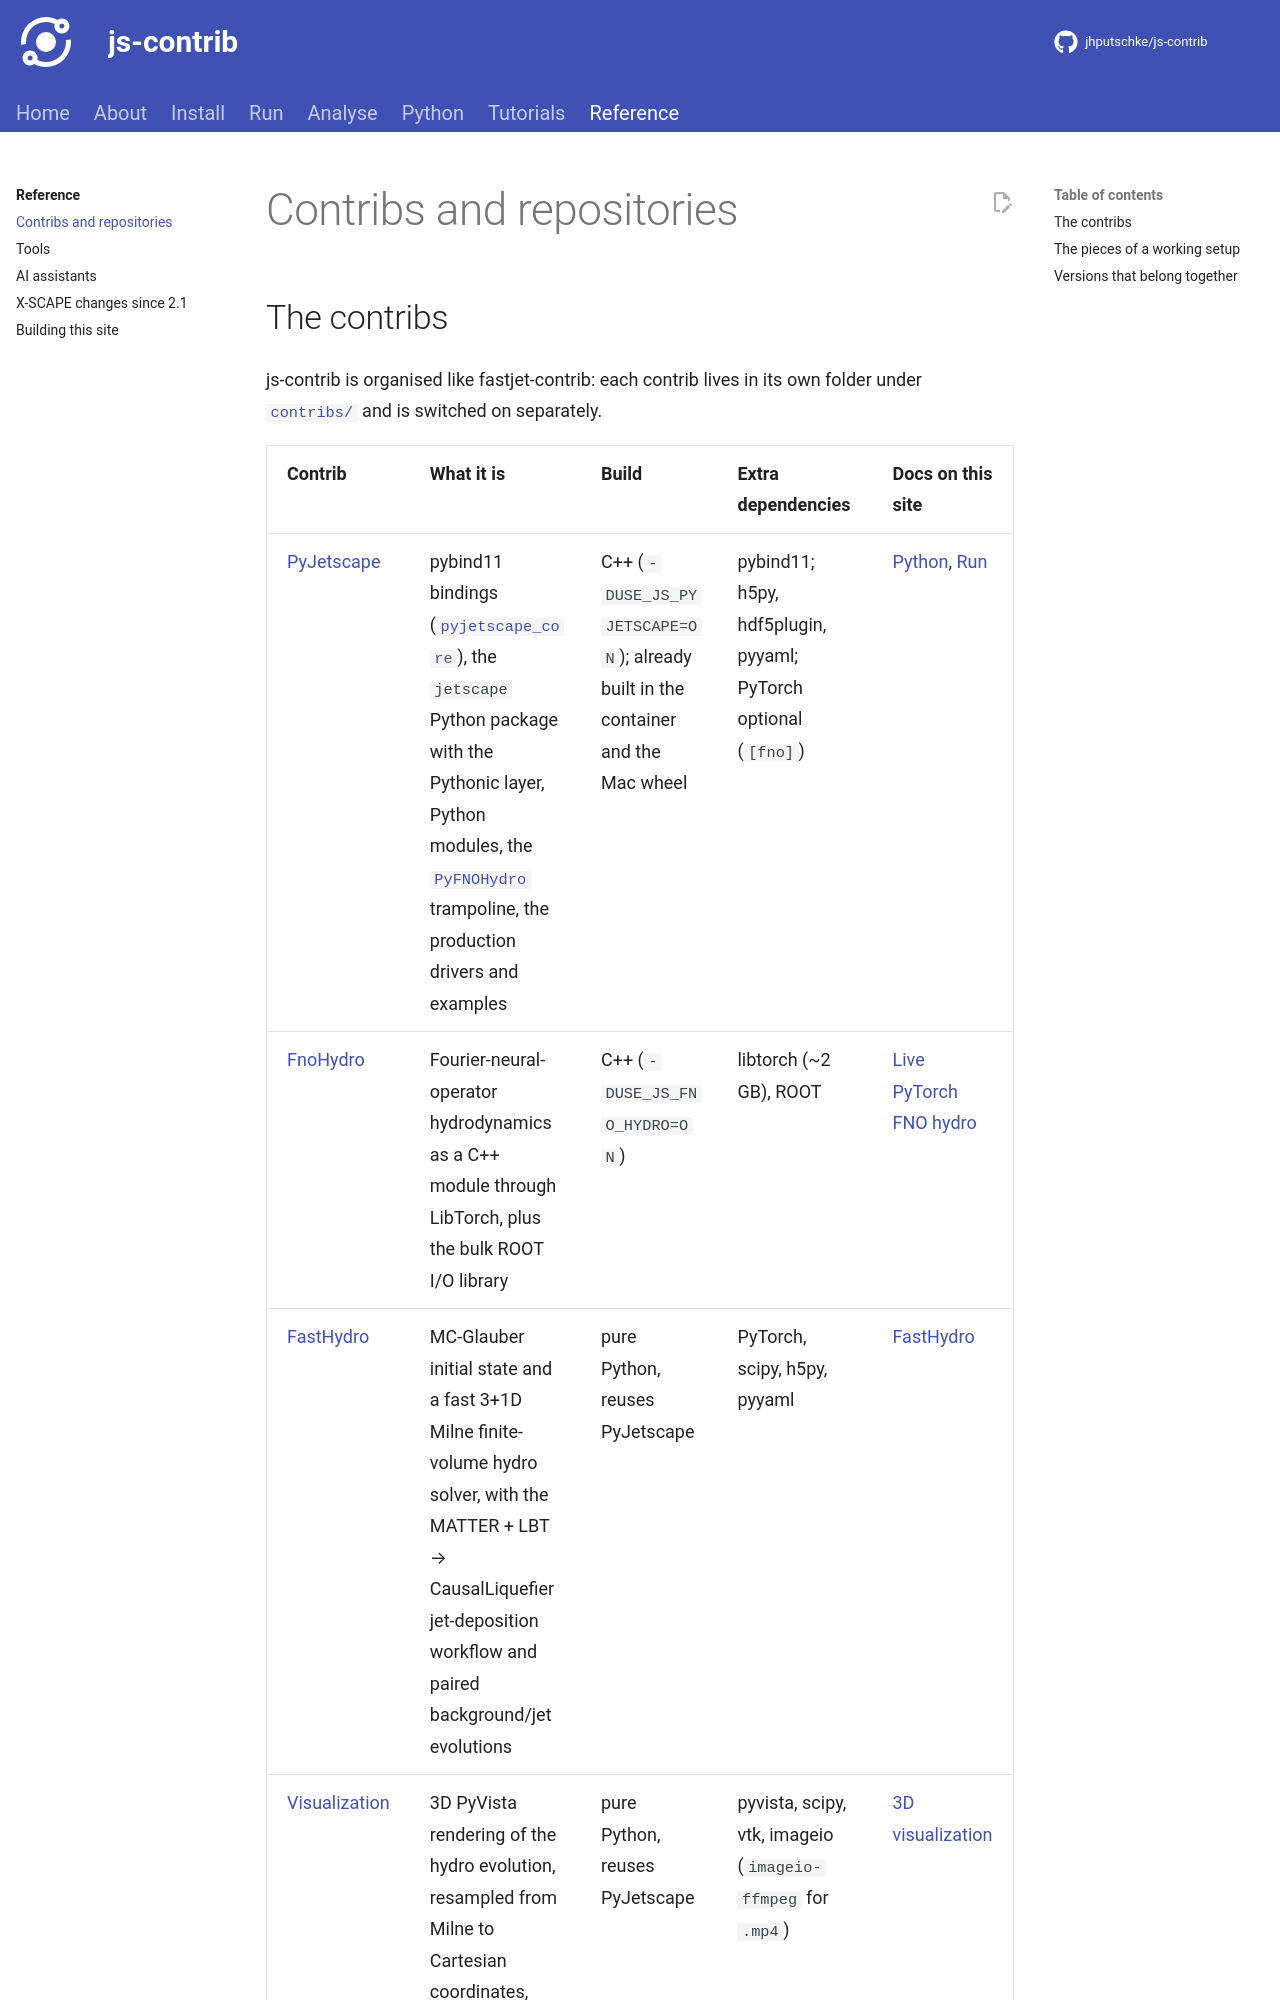

repository: jhputschke/js-contrib · page: reference/contribs/index.html · generator: mkdocs

# Contribs and repositories

## The contribs

js-contrib is organised like fastjet-contrib: each contrib lives in its own folder under
[`contribs/`](https://github.com/jhputschke/js-contrib/tree/main/contribs) and is switched on
separately.

| Contrib | What it is | Build | Extra dependencies | Docs on this site |
|---|---|---|---|---|
| [PyJetscape](https://github.com/jhputschke/js-contrib/tree/main/contribs/PyJetscape) | pybind11 bindings ([`pyjetscape_core`][jetscape.pyjetscape_core]), the `jetscape` Python package with the Pythonic layer, Python modules, the [`PyFNOHydro`][jetscape.fno_hydro.PyFNOHydro] trampoline, the production drivers and examples | C++ (`-DUSE_JS_PYJETSCAPE=ON`); already built in the container and the Mac wheel | pybind11; h5py, hdf5plugin, pyyaml; PyTorch optional (`[fno]`) | [Python](../python/index.md), [Run](../run/index.md) |
| [FnoHydro](https://github.com/jhputschke/js-contrib/tree/main/contribs/FnoHydro) | Fourier-neural-operator hydrodynamics as a C++ module through LibTorch, plus the bulk ROOT I/O library | C++ (`-DUSE_JS_FNO_HYDRO=ON`) | libtorch (~2 GB), ROOT | [Live PyTorch FNO hydro](../python/fno.md) |
| [FastHydro](https://github.com/jhputschke/js-contrib/tree/main/contribs/FastHydro) | MC-Glauber initial state and a fast 3+1D Milne finite-volume hydro solver, with the MATTER + LBT → CausalLiquefier jet-deposition workflow and paired background/jet evolutions | pure Python, reuses PyJetscape | PyTorch, scipy, h5py, pyyaml | [FastHydro](../python/fasthydro.md) |
| [Visualization](https://github.com/jhputschke/js-contrib/tree/main/contribs/Visualization) | 3D PyVista rendering of the hydro evolution, resampled from Milne to Cartesian coordinates, with a jet parton-shower overlay | pure Python, reuses PyJetscape | pyvista, scipy, vtk, imageio (`imageio-ffmpeg` for `.mp4`) | [3D visualization](../python/visualization.md) |
